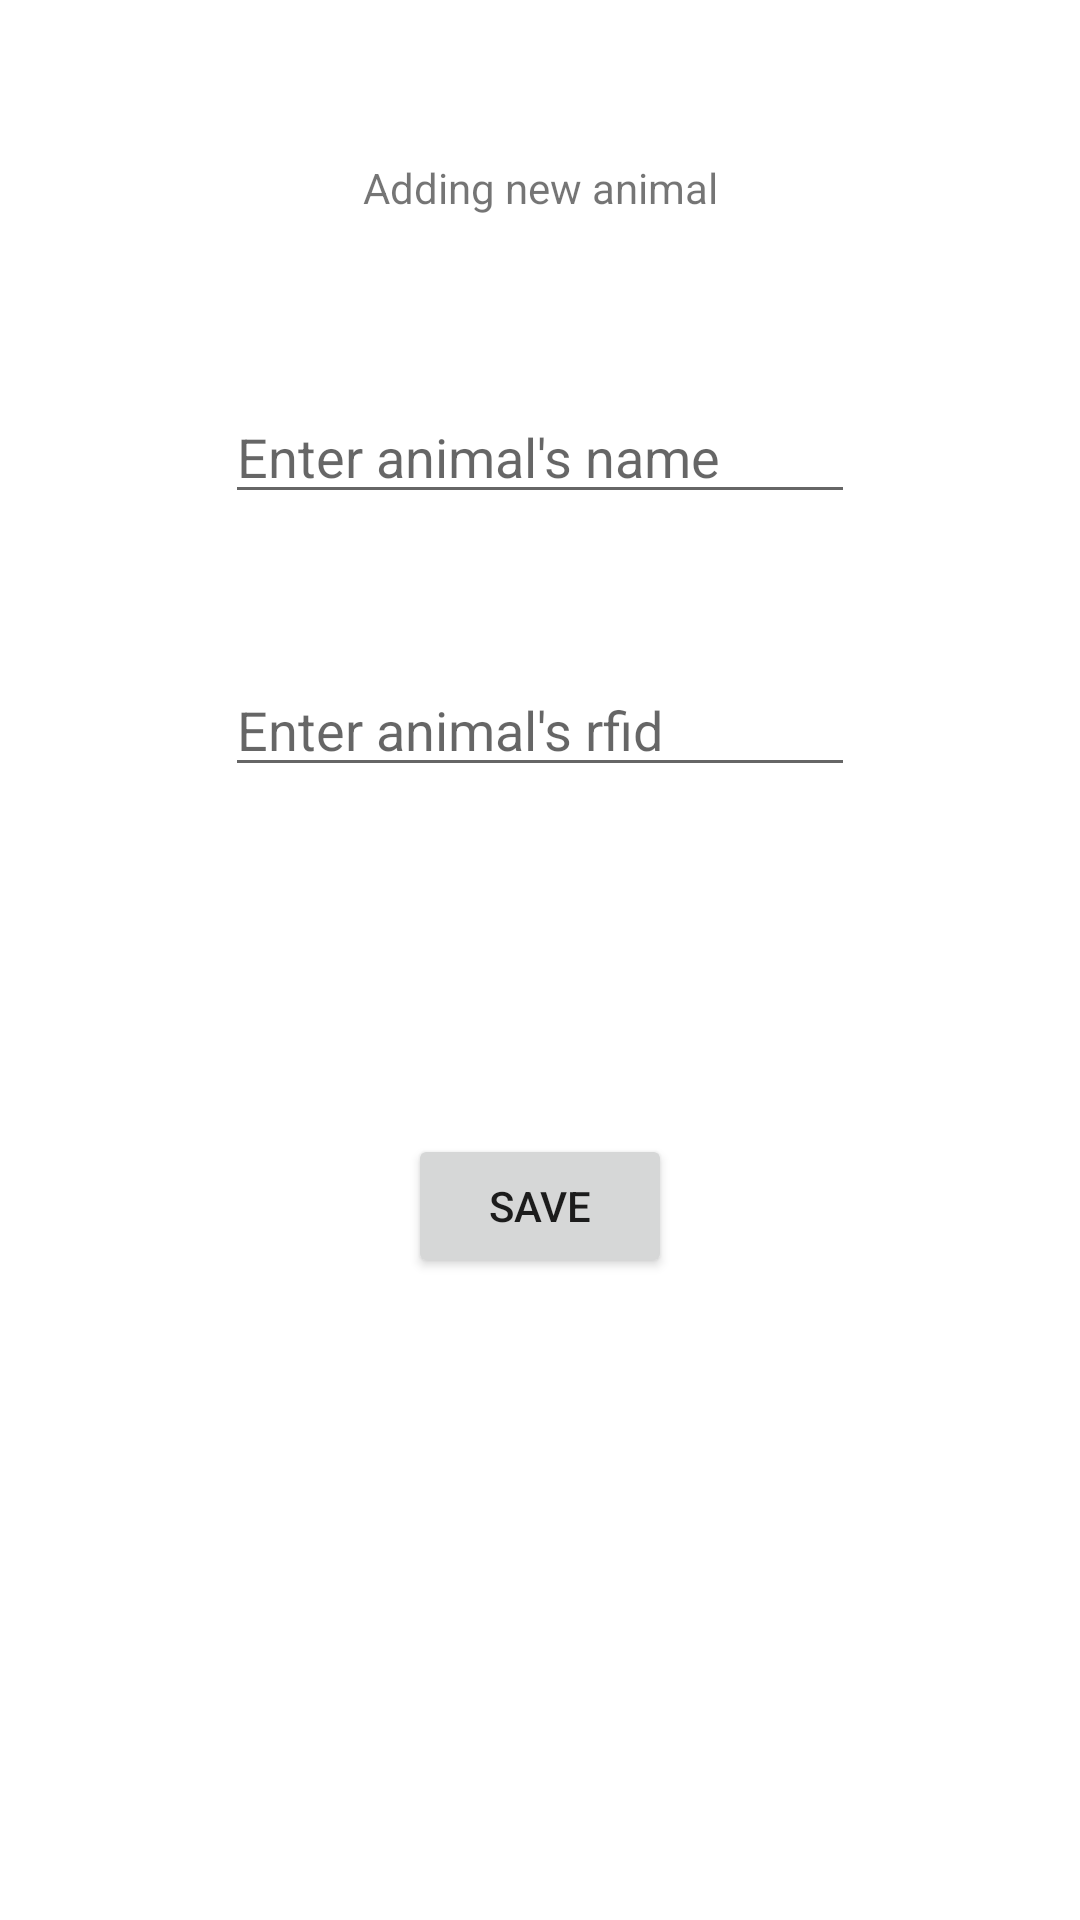

The Android layout XML behind this screen, and the referenced resources:
<!-- AndroidManifest.xml: application theme Theme.Apzmobile -->
<!-- res/layout/activity_new_animal.xml -->
<?xml version="1.0" encoding="utf-8"?>
<androidx.constraintlayout.widget.ConstraintLayout xmlns:android="http://schemas.android.com/apk/res/android"
    xmlns:app="http://schemas.android.com/apk/res-auto"
    xmlns:tools="http://schemas.android.com/tools"
    android:layout_width="match_parent"
    android:layout_height="match_parent"
    tools:context=".NewAnimalActivity">

    <TextView
        android:id="@+id/textView4"
        android:layout_width="wrap_content"
        android:layout_height="wrap_content"
        android:layout_marginTop="53dp"
        android:text="@string/adding_new_animal"
        app:layout_constraintEnd_toEndOf="parent"
        app:layout_constraintHorizontal_bias="0.5"
        app:layout_constraintStart_toStartOf="parent"
        app:layout_constraintTop_toTopOf="parent" />

    <EditText
        android:id="@+id/animalNameid"
        android:layout_width="wrap_content"
        android:layout_height="wrap_content"
        android:layout_marginTop="130dp"
        android:ems="10"
        android:hint="@string/enter_animal_s_name"
        android:inputType="textPersonName"
        app:layout_constraintEnd_toEndOf="parent"
        app:layout_constraintHorizontal_bias="0.5"
        app:layout_constraintStart_toStartOf="parent"
        app:layout_constraintTop_toTopOf="parent" />

    <EditText
        android:id="@+id/animalRfidId"
        android:layout_width="wrap_content"
        android:layout_height="wrap_content"
        android:layout_marginTop="221dp"
        android:ems="10"
        android:hint="@string/enter_animal_s_rfid"
        android:inputType="textPersonName"
        app:layout_constraintEnd_toEndOf="parent"
        app:layout_constraintHorizontal_bias="0.5"
        app:layout_constraintStart_toStartOf="parent"
        app:layout_constraintTop_toTopOf="parent" />

    <Button
        android:id="@+id/button4"
        android:layout_width="wrap_content"
        android:layout_height="wrap_content"
        android:layout_marginTop="378dp"
        android:onClick="onAnimalSave"
        android:text="@string/save"
        app:layout_constraintEnd_toEndOf="parent"
        app:layout_constraintHorizontal_bias="0.5"
        app:layout_constraintStart_toStartOf="parent"
        app:layout_constraintTop_toTopOf="parent" />
</androidx.constraintlayout.widget.ConstraintLayout>
<!-- resources referenced by this layout -->
<resources>
  <string name="adding_new_animal">Adding new animal</string>
  <string name="enter_animal_s_name">Enter animal\'s name</string>
  <string name="enter_animal_s_rfid">Enter animal\'s rfid</string>
  <string name="save">Save</string>
  <style name="Theme.Apzmobile" parent="Theme.MaterialComponents.DayNight.DarkActionBar">
          
          <item name="colorPrimary">@color/purple_500</item>
          <item name="colorPrimaryVariant">@color/purple_700</item>
          <item name="colorOnPrimary">@color/white</item>
          
          <item name="colorSecondary">@color/teal_200</item>
          <item name="colorSecondaryVariant">@color/teal_700</item>
          <item name="colorOnSecondary">@color/black</item>
          
          <item name="android:statusBarColor" tools:targetApi="l">?attr/colorPrimaryVariant</item>
          
      </style>
  <!-- not gathered from this repository: default colours our renderer supplied (Android Studio template values) -->
  <color name="purple_500">#FF6200EE</color>
  <color name="purple_700">#FF3700B3</color>
  <color name="teal_200">#FF03DAC5</color>
  <color name="teal_700">#FF018786</color>
  <color name="black">#FF000000</color>
  <color name="white">#FFFFFFFF</color>
</resources>
